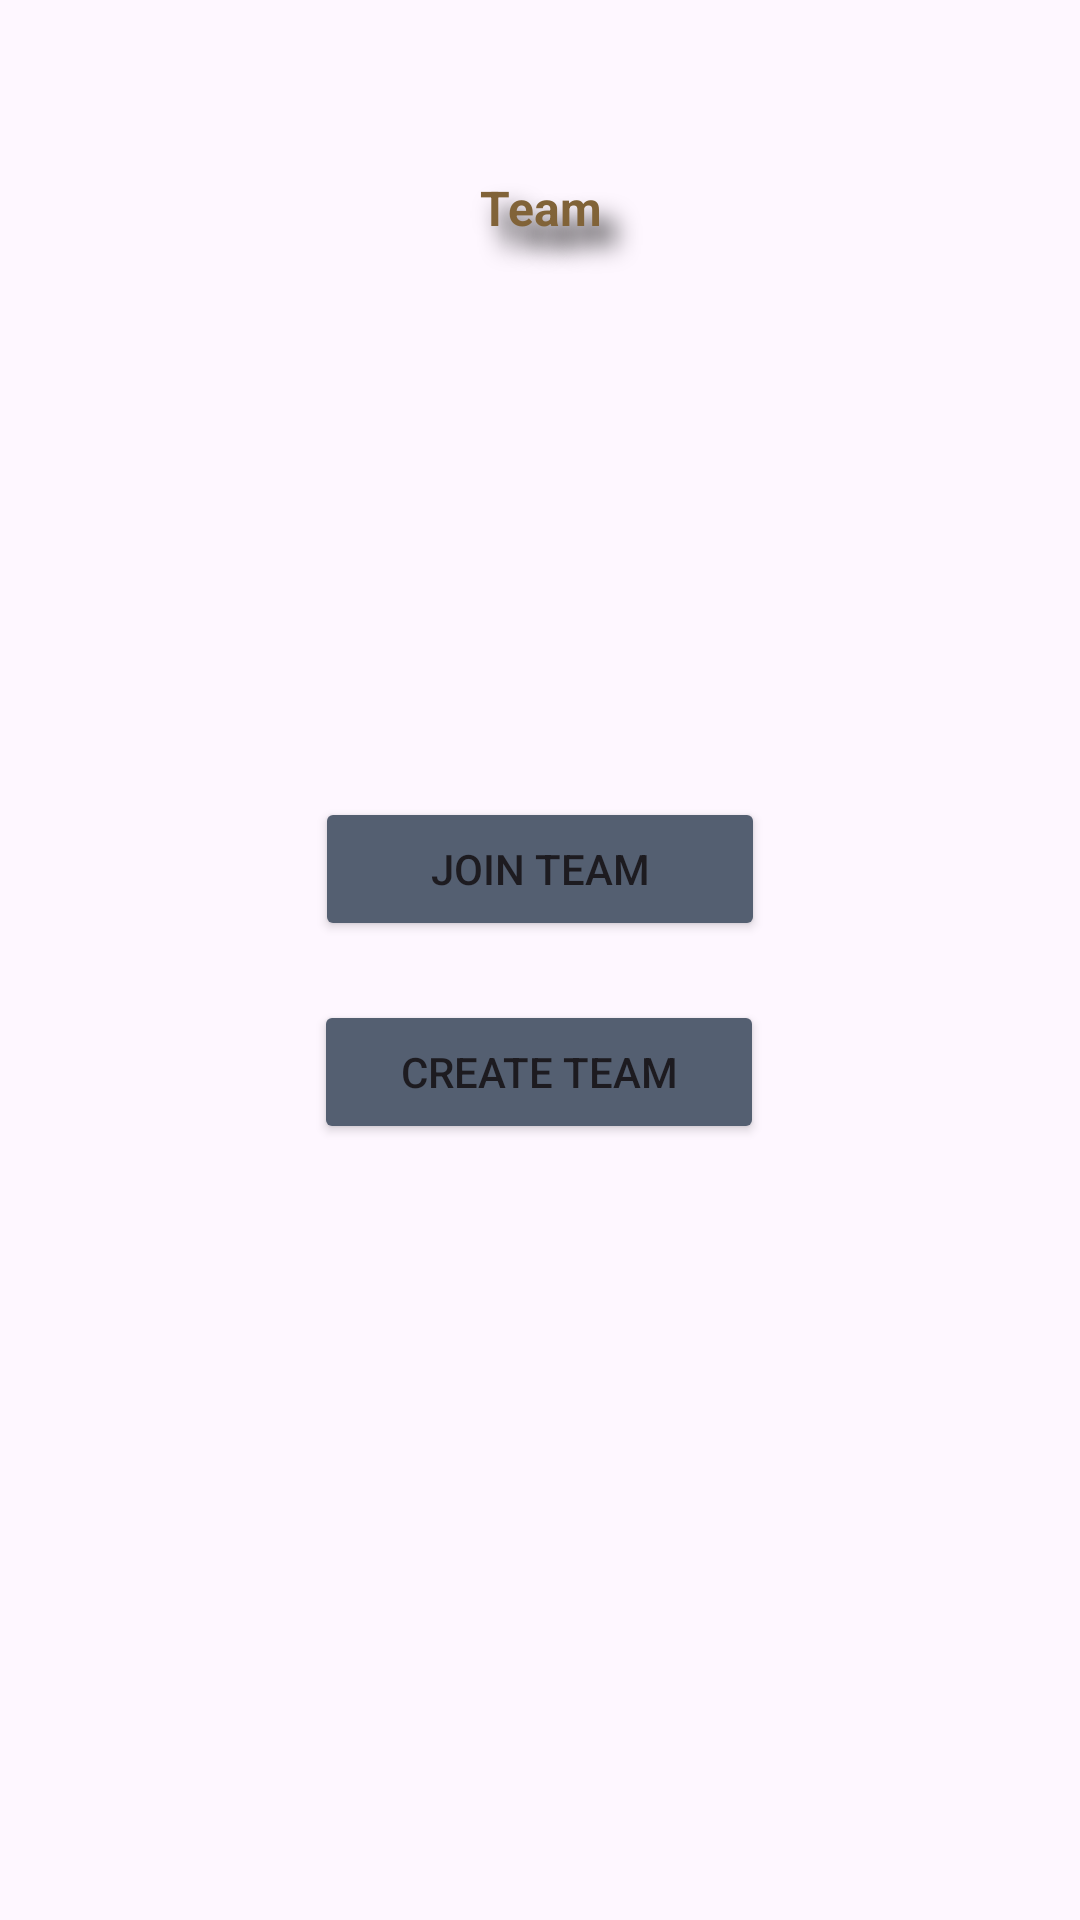

The Android layout XML behind this screen, and the referenced resources:
<!-- AndroidManifest.xml: application theme Theme.Efinity -->
<!-- res/layout/activity_team.xml -->
<?xml version="1.0" encoding="utf-8"?>
<androidx.constraintlayout.widget.ConstraintLayout
    xmlns:app="http://schemas.android.com/apk/res-auto"
    xmlns:android="http://schemas.android.com/apk/res/android"
    xmlns:tools="http://schemas.android.com/tools"
    android:layout_width="match_parent"
    android:layout_height="match_parent">

    <TextView
        android:id="@+id/textView"
        android:layout_width="222dp"
        android:layout_height="81dp"
        android:gravity="center"
        android:shadowColor="@color/black"
        android:shadowDx="15"
        android:shadowDy="20"
        android:shadowRadius="20"
        android:text="Team"
        android:textColor="#816338"
        android:textSize="16dp"
        android:textStyle="bold"
        app:layout_constraintBottom_toBottomOf="parent"
        app:layout_constraintEnd_toEndOf="parent"
        app:layout_constraintStart_toStartOf="parent"
        app:layout_constraintTop_toTopOf="parent"
        app:layout_constraintVertical_bias="0.051" />

    <Button
        android:id="@+id/joinTeamButton"
        android:layout_width="150dp"
        android:layout_height="wrap_content"
        android:backgroundTint="#545F71"
        android:text="Join Team"
        app:layout_constraintBottom_toBottomOf="parent"
        app:layout_constraintEnd_toEndOf="parent"
        app:layout_constraintStart_toStartOf="parent"
        app:layout_constraintTop_toTopOf="parent"
        app:layout_constraintVertical_bias="0.449" />

    <Button
        android:id="@+id/makeTeamButton"
        android:layout_width="150dp"
        android:layout_height="wrap_content"
        android:backgroundTint="#545F71"
        android:text="Create Team"
        app:layout_constraintBottom_toBottomOf="parent"
        app:layout_constraintEnd_toEndOf="parent"
        app:layout_constraintHorizontal_bias="0.498"
        app:layout_constraintStart_toStartOf="parent"
        app:layout_constraintTop_toTopOf="parent"
        app:layout_constraintVertical_bias="0.563" />


</androidx.constraintlayout.widget.ConstraintLayout>
<!-- resources referenced by this layout -->
<resources>
  <style name="Theme.Efinity" parent="Base.Theme.Efinity" />
  <style name="Base.Theme.Efinity" parent="Theme.Material3.DayNight.NoActionBar">
          
          
      </style>
  <!-- not gathered from this repository: default colours our renderer supplied (Android Studio template values) -->
  <color name="black">#FF000000</color>
</resources>
